Run: headless pygame with SDL's dummy video driver; simulated clock (each Clock.tick advances the game by its frame time, no real sleeping); random seed 0; keys injected as events and as key.get_pressed() state; no mouse input.
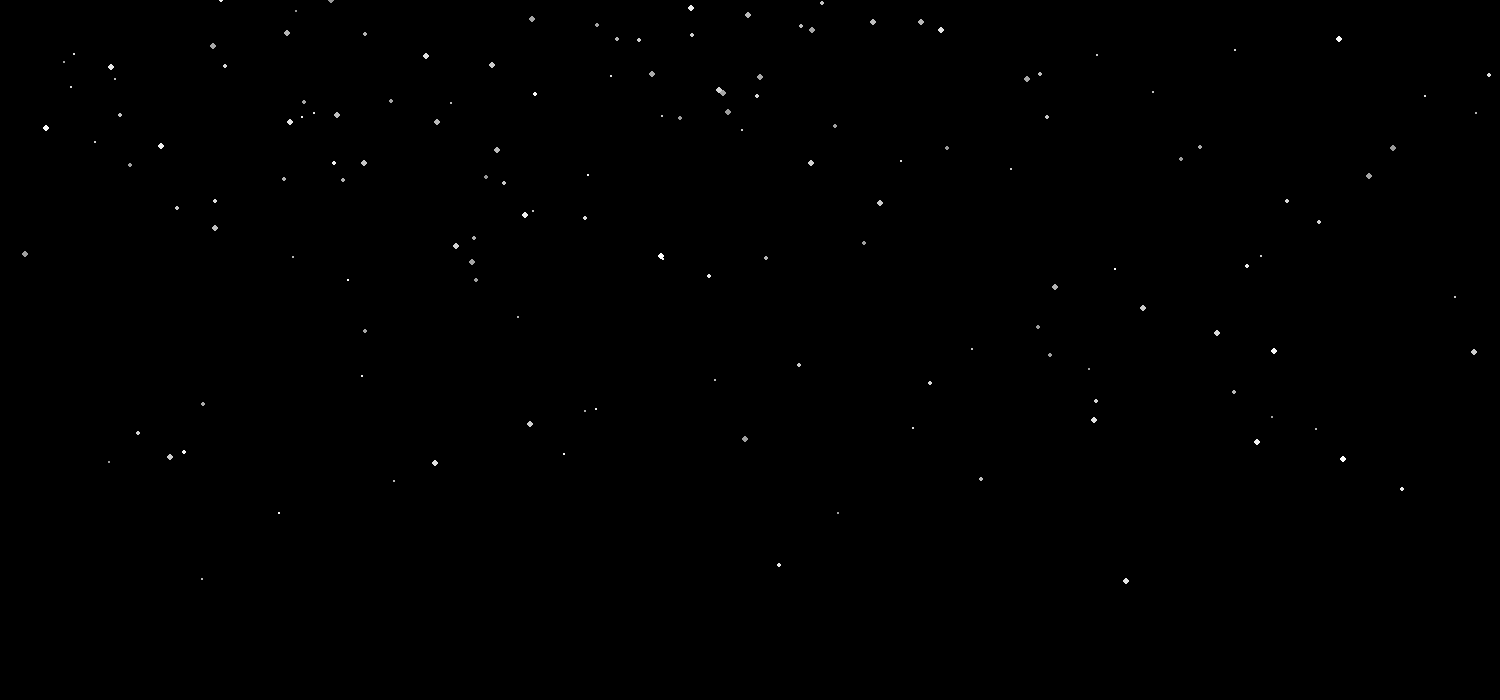
Frame 1 of 4 · flips 1–60 · no input
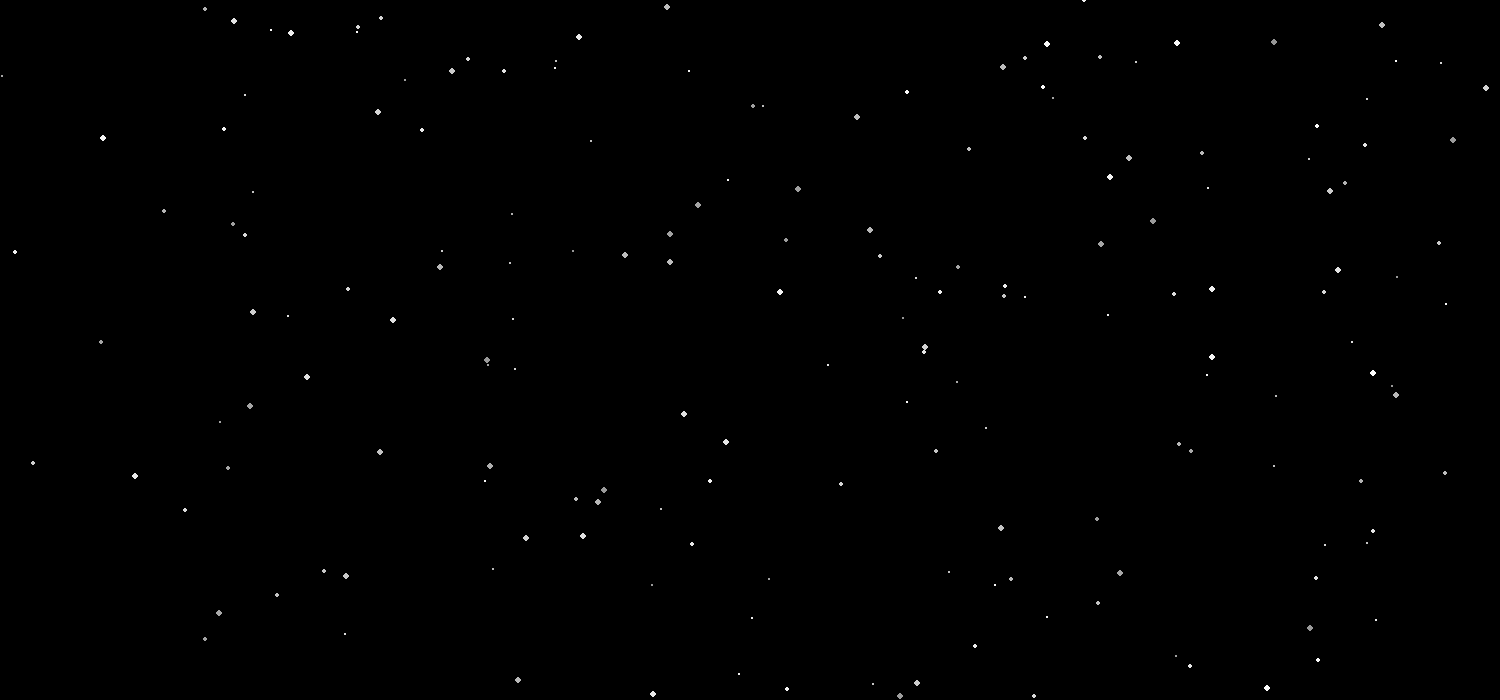
Frame 2 of 4 · flips 61–180 · tapped SPACE, RETURN · held RIGHT (→), D
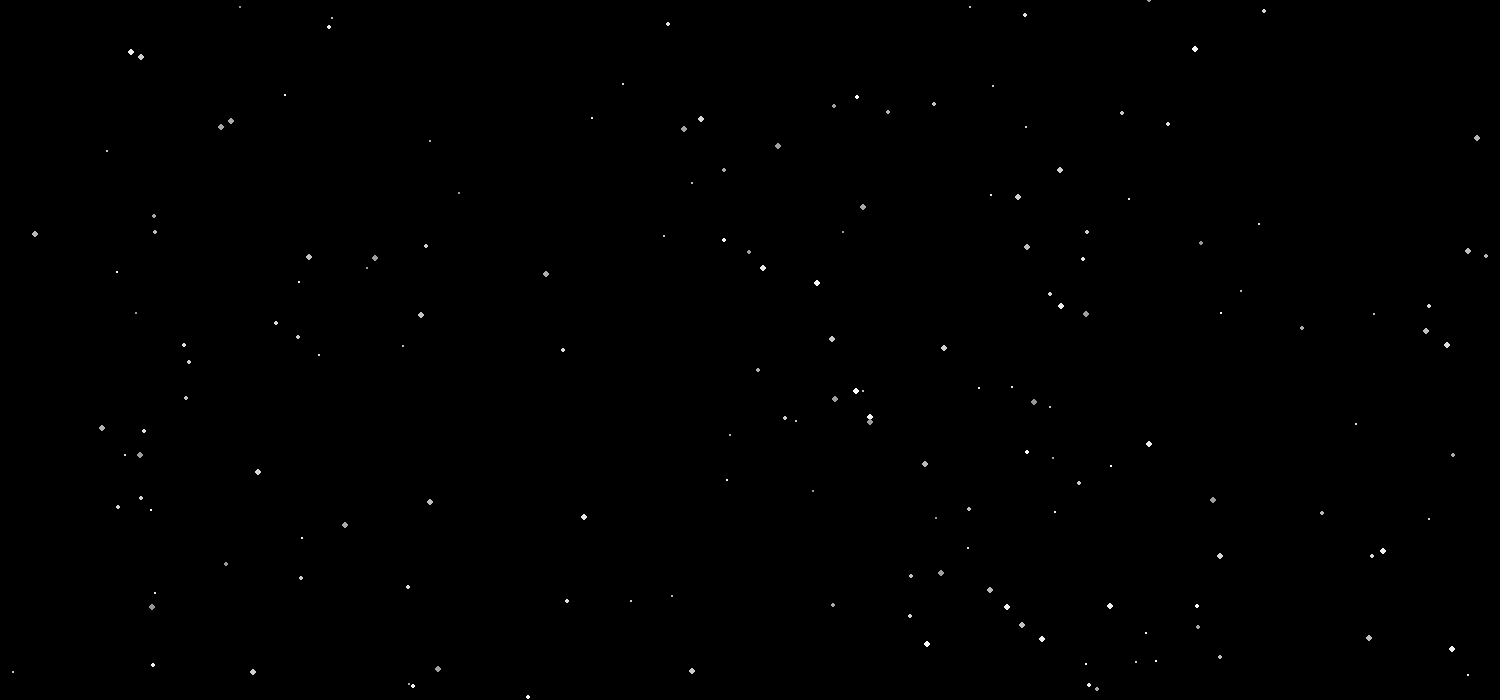
Frame 3 of 4 · flips 181–300 · held DOWN (↓), S
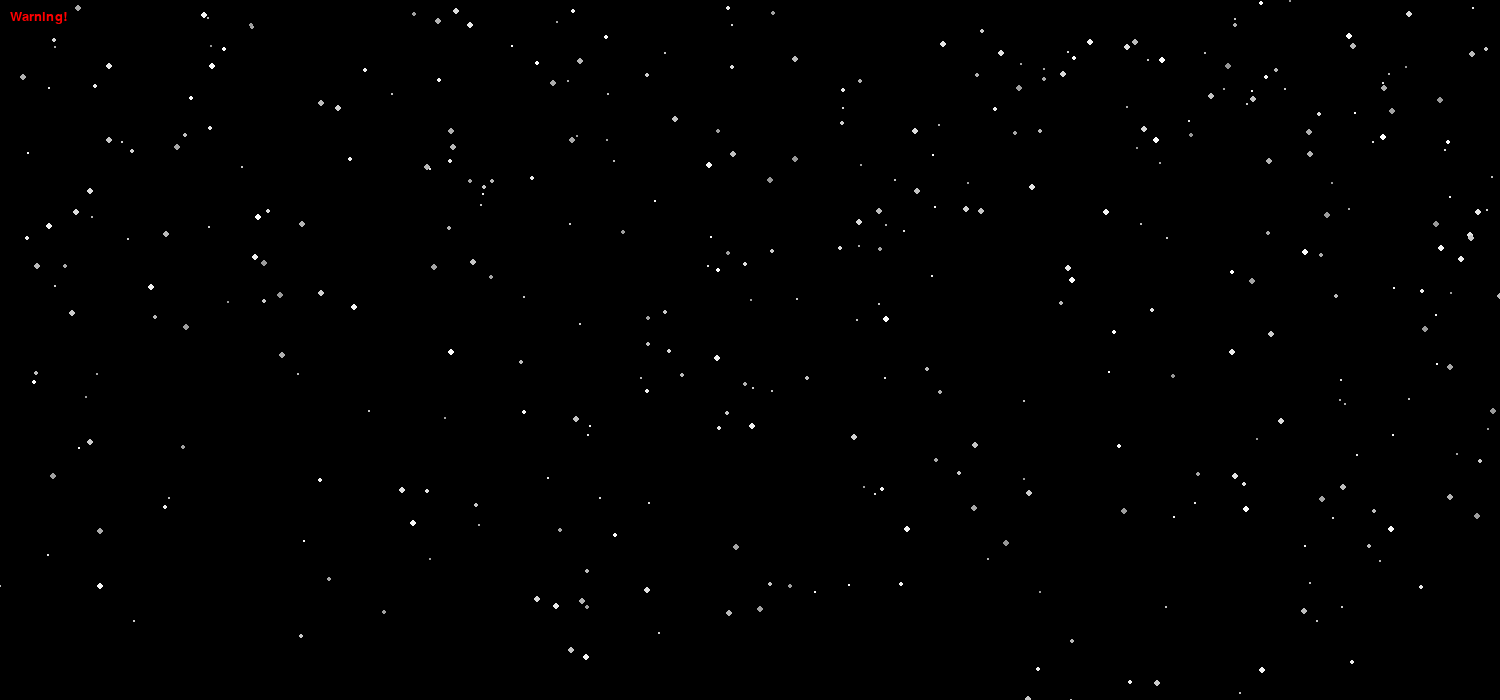
Frame 4 of 4 · flips 301–420 · held LEFT (←), A, UP (↑), W

The pygame program that drew these frames:

import pygame
from random import randint
from time import time
SCREEN_WIDTH = 2000
SCREEN_HEIGHT = 1200
pygame.init()
screen = pygame.display.set_mode((1500, 700))
class Raindrop:
    def __init__(self):
        self.x = randint(0, SCREEN_WIDTH)
        self.y = randint(-SCREEN_HEIGHT, 0)
        self.speed = randint(2, 10)
        self.size = randint(1, 3)
        self.color = [randint(150,255)] * 3
        self.wind = randint(-3, 3)
    def fall(self):
        self.y += self.speed
        self.x += self.wind
        if self.y > SCREEN_HEIGHT:
            self.y = randint(-SCREEN_HEIGHT, 0)
            self.x = randint(0, SCREEN_WIDTH)
        pygame.draw.circle(screen, self.color, (self.x, self.y), self.size)
raindrops = [Raindrop() for _ in range(600)]
fpsLab = pygame.font.SysFont("monospace", 200).render("Empty", 1, (255,255,0))
Lab = pygame.font.SysFont("monospace", 20).render("Warning!", 1, (255,0,0))
left = right = False
t = time()
while True:
    for event in pygame.event.get(pygame.QUIT):
        quit()
    keys = pygame.key.get_pressed()
    if keys[pygame.K_LEFT]:
        left = True
        right = False
        for raindrop in raindrops:
            raindrop.x -= min((time() - t) * 3, 5)
    else:
        if left:
            for i in range(10,int((time() - t) * 10)):
                for raindrop in raindrops:
                    raindrop.x -= 5 / (i / 10)
                    raindrop.fall()
                if len(raindrops) > 500:
                    screen.blit(Lab, (10, 10))
                pygame.display.flip()
                pygame.time.delay(30)
                screen.fill((0, 0, 0))
            left = False
        if keys[pygame.K_RIGHT]:
            right = True
            left = False
            for raindrop in raindrops:
                raindrop.x += min((time() - t) * 3, 5)
        else:
            if right:
                for i in range(10,int((time() - t) * 10)):
                    for raindrop in raindrops:
                        raindrop.x += 5 / (i / 10)
                        raindrop.fall()
                    if len(raindrops) > 500:
                        screen.blit(Lab, (10, 10))
                    pygame.display.flip()
                    pygame.time.delay(30)
                    screen.fill((0, 0, 0))
                right = False
            else:
                t = time()
    if keys[pygame.K_q]:
        try:
            for i in range(10):
                raindrops.pop()
        except:
            screen.blit(fpsLab, (500, 250))
    elif keys[pygame.K_w]:
        for i in range(10):
            raindrops.append(Raindrop())
    for raindrop in raindrops:
        raindrop.fall()
    if len(raindrops) > 1000:
        screen.blit(Lab, (10, 10))
    pygame.display.flip()
    pygame.time.delay(30)
    screen.fill((0, 0, 0))
